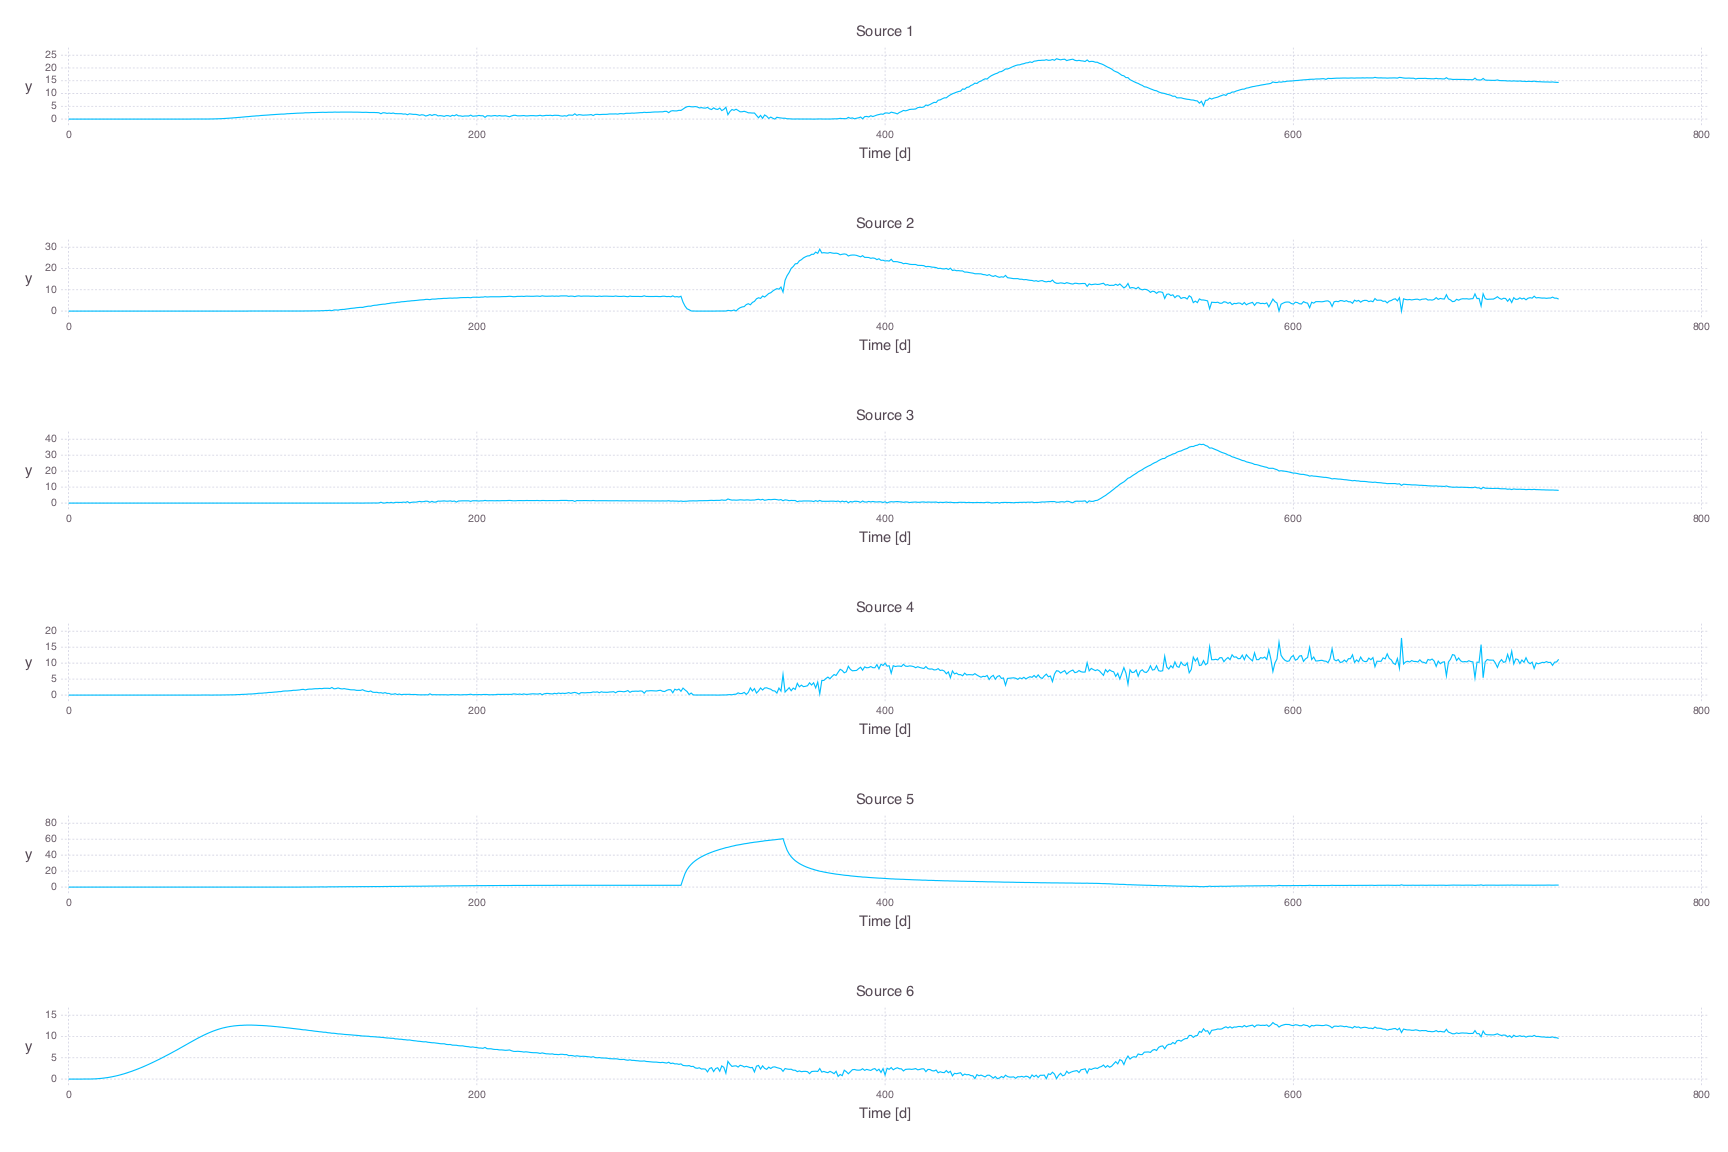

The data file committed next to this chart (first rows):
0, 0, 0, 6836901117232879e-44, 8985546537932661e-42, 4760435438163378e-41, 18265879666754142e-39, 11764690239711082e-40, 3742301726760223e-37, 9186760396890158e-37, 7921112703069868e-36, 2392845173242653e-35, 35237153685745523e-35, 12294723847435275e-34, 5517509168373014e-33, 16685805171004364e-33, 7080244108815819e-32, 21510951487486824e-32, 7471926950128074e-31, 16118010943912399e-31, 11290623245272795e-30, 303456034261628e-28, 4978522254531097e-29, 19799211209108559e-29
0, 0, 0, 23281563633965153e-62, 36864890017396126e-53, 628928582994996e-50, 991700731616546e-49, 295696691216571e-48, 16099513514060685e-49, 7775323261158658e-48, 276205059713739e-46, 28771533107313593e-47, 1698196999285289e-45, 9522254148927939e-45, 5827564523984141e-44, 4425713397071503e-43, 2874098422824249e-42, 22375323010525114e-42, 11505474908098412e-41, 8873783570200157e-40, 4984424242913663e-39, 2263979951515493e-38, 8887795763690069e-38, 2173502426561154e-37
0, 0, 0, 7129289591414608e-144, 575486882835031e-130, 29789557695830656e-129, 10889853568421598e-123, 8382940202820542e-121, 247943206942373e-113, 7053844405887258e-111, 8974900875924177e-107, 30823559676213425e-103, 8143788007387474e-99, 2553964964864719e-96, 2081514785037953e-92, 5929949728191214e-90, 2594407511070495e-87, 4274872974514317e-85, 34985586524858516e-84, 1816750017509811e-80, 1015967554354945e-77, 12622531286812061e-77, 48735407070533126e-76, 11008124777822515e-74
0, 0, 0, 10832416253094798e-48, 13912565003995805e-35, 2140828348294772e-33, 26090813985392686e-33, 3571994428577216e-32, 1111647065202023e-31, 14978707176934638e-32, 253884417156451e-30, 37608005812724424e-32, 7305085296410178e-31, 10006857946165511e-31, 1603713972885891e-30, 23451622685970405e-31, 4140406335550837e-30, 6798762177527924e-30, 12406125685784893e-30, 2293659069189134e-29, 6006505633677747e-29, 10161499958260707e-29, 15527753663595753e-29, 30491798012649357e-29
0, 0, 0, 18779945887761818e-126, 4123014880134578e-96, 35261127779719015e-97, 4809857311760906e-93, 3452143377260909e-95, 4362960551588299e-92, 58610565928877045e-94, 25994217717672544e-92, 18541359740062998e-92, 2630303819743858e-89, 16793175035730993e-89, 21712980284517991e-88, 3821105364932886e-87, 15186324159683666e-86, 4692470187801676e-85, 7653076317795684e-84, 3264213011379847e-83, 8082568609347812e-81, 1326038916976323e-79, 42932396141211874e-80, 4151348694686439e-77
0, 0, 0, 6270875552427431e-24, 1860737172265817e-21, 3297514022609777e-20, 0.0002316, 0.0009579, 0.00284, 0.00673, 0.01362, 0.02454, 0.04048, 0.06236, 0.09097, 0.127, 0.1709, 0.2231, 0.2839, 0.3536, 0.4321, 0.5195, 0.6158, 0.7209
